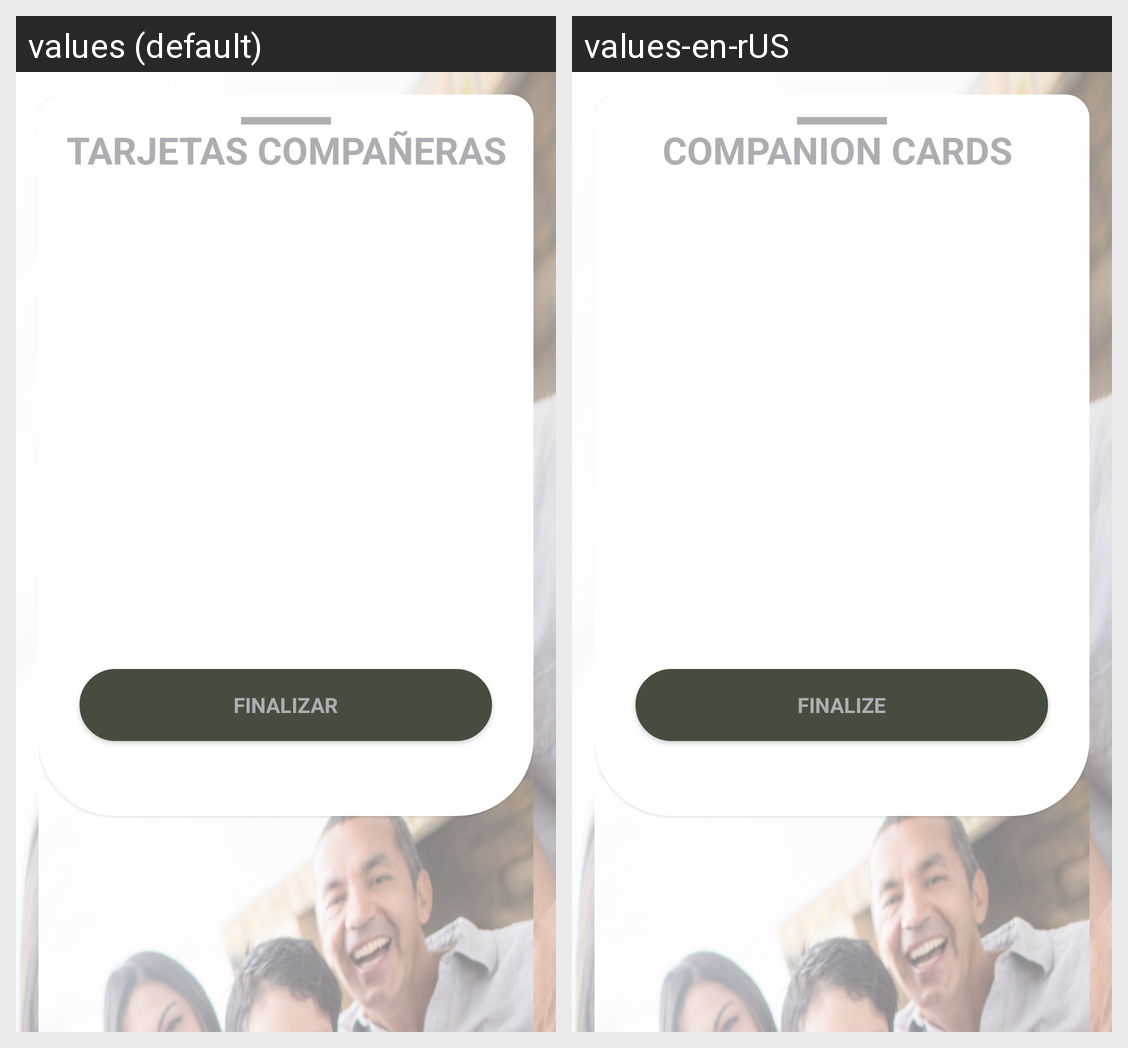

Locale-by-locale string values for the Android screen shown in this grid:
Android screen res/layout/content_main_card.xml rendered under 2 locales, left to right: values (default), values-en-rUS. Device: Nexus 5 (rendered at 1080×1920; each locale shown at half size, 540×960, under a caption strip naming it); theme AppTheme.
Strings drawn on this screen, with the default value and each locale's value (text and hints the layout hard-codes, and strings that could not be matched under every locale, appear in the picture but are not listed):

card_tile
  values: TARJETAS COMPAÑERAS
  values-en-rUS: COMPANION CARDS 

Finalize
  values: FINALIZAR
  values-en-rUS: FINALIZE
